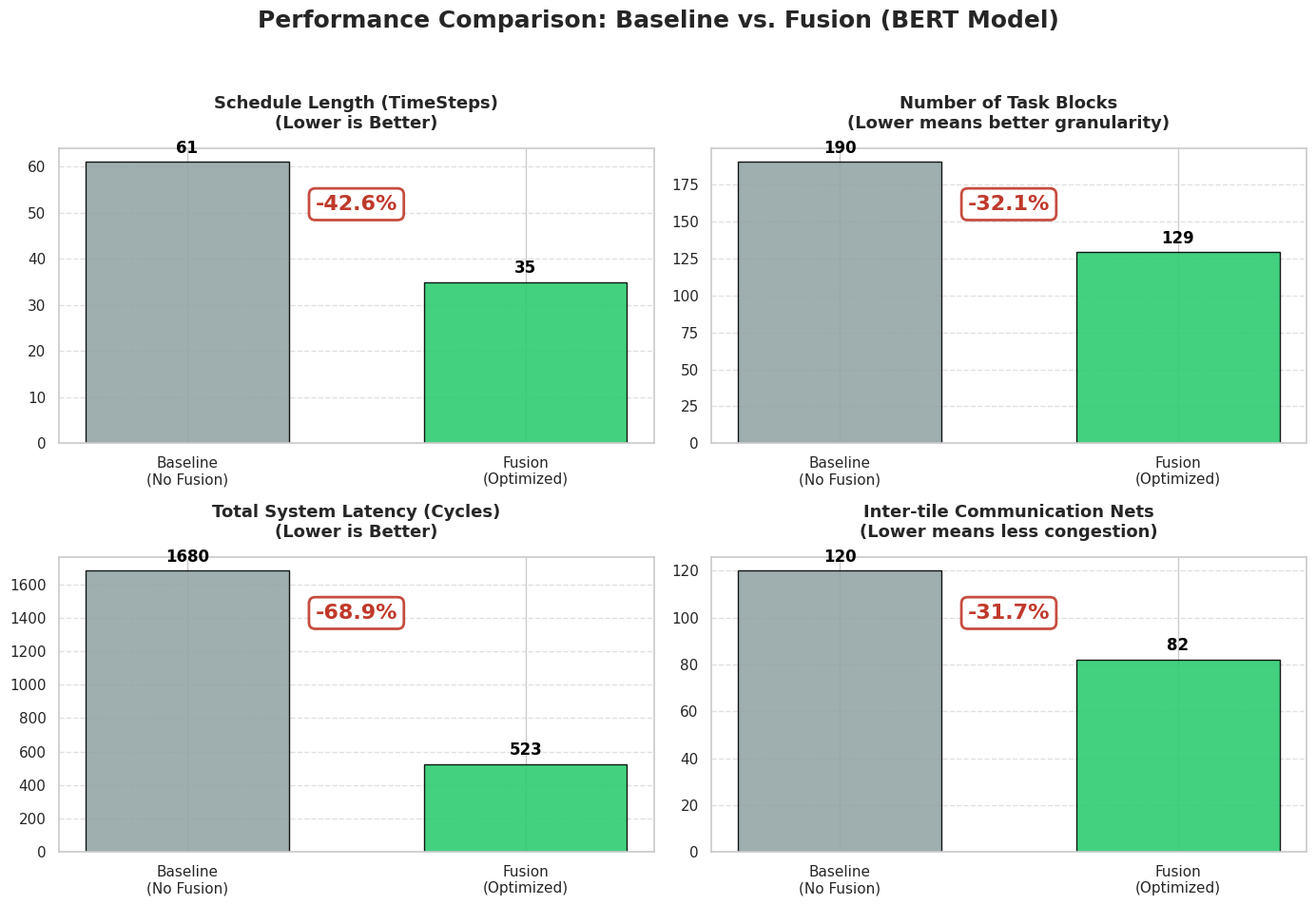

This chart was generated by the following Python code:
import re
import os
import matplotlib.pyplot as plt
import seaborn as sns
import pandas as pd
import numpy as np

# --- 配置文件名 ---
BASELINE_LOG = "bert_baseline_optimal.log"
FUSION_LOG = "bert_fusion_optimal.log"
OUTPUT_IMAGE = "bert_result_comparison_auto.png"

def parse_log_file(filepath):
    """
    解析 Log 文件，提取核心指标。
    返回一个包含 metrics 的字典，如果文件不存在或解析失败则返回 None。
    """
    metrics = {
        'TimeSteps': 0,
        'Blocks': 0,
        'Latency': 0,
        'Inter-tile Nets': 0
    }
    
    if not os.path.exists(filepath):
        print(f"Error: File not found - {filepath}")
        return None

    try:
        with open(filepath, 'r') as f:
            content = f.read()
            
            # 1. 提取 [RESULT] 行的数据
            # 格式: [RESULT] TimeSteps=61 Blocks=190 Latency=1680 Failed=0
            result_match = re.search(r"\[RESULT\] TimeSteps=(\d+) Blocks=(\d+) Latency=(\d+)", content)
            if result_match:
                metrics['TimeSteps'] = int(result_match.group(1))
                metrics['Blocks'] = int(result_match.group(2))
                metrics['Latency'] = int(result_match.group(3))
            else:
                print(f"Warning: Could not find '[RESULT]' line in {filepath}")

            # 2. 提取路由网络数量
            # 格式: Identified 120 inter-tile nets.
            nets_match = re.search(r"Identified (\d+) inter-tile nets", content)
            if nets_match:
                metrics['Inter-tile Nets'] = int(nets_match.group(1))
            else:
                print(f"Warning: Could not find 'Identified ... nets' in {filepath}")
                
        return metrics

    except Exception as e:
        print(f"Error parsing {filepath}: {e}")
        return None

def main():
    print("--- Starting Automated Log Analysis ---")
    
    # 1. 自动解析日志文件
    baseline_data = parse_log_file(BASELINE_LOG)
    fusion_data = parse_log_file(FUSION_LOG)

    if not baseline_data or not fusion_data:
        print("Aborting: Could not parse one or both log files.")
        # 为了演示，如果文件不存在，这里提供默认值（Fallback）防止代码直接崩溃，
        # 实际使用时请确保 Log 文件存在。
        print("Using fallback data for demonstration...")
        baseline_data = {'TimeSteps': 61, 'Blocks': 190, 'Latency': 1680, 'Inter-tile Nets': 120}
        fusion_data = {'TimeSteps': 35, 'Blocks': 129, 'Latency': 523, 'Inter-tile Nets': 82}

    print(f"Baseline Data: {baseline_data}")
    print(f"Fusion Data:   {fusion_data}")

    # 2. 构建 DataFrame
    metrics_list = ['TimeSteps', 'Blocks', 'Latency', 'Inter-tile Nets']
    data = {
        'Metric': metrics_list,
        'Baseline': [baseline_data[m] for m in metrics_list],
        'Fusion': [fusion_data[m] for m in metrics_list]
    }
    df = pd.DataFrame(data)

    # 3. 计算提升幅度 (Improvement Percentage)
    df['Improvement'] = (df['Baseline'] - df['Fusion']) / df['Baseline'] * 100

    # 4. 绘图逻辑
    sns.set(style="whitegrid")
    plt.rcParams.update({'font.size': 12, 'font.family': 'sans-serif'})

    fig, axes = plt.subplots(2, 2, figsize=(14, 10))
    fig.suptitle('Performance Comparison: Baseline vs. Fusion (BERT Model)', fontsize=18, fontweight='bold', y=0.98)
    axes = axes.flatten()

    titles = [
        'Schedule Length (TimeSteps)\n(Lower is Better)', 
        'Number of Task Blocks\n(Lower means better granularity)', 
        'Total System Latency (Cycles)\n(Lower is Better)', 
        'Inter-tile Communication Nets\n(Lower means less congestion)'
    ]
    colors = ['#95a5a6', '#2ecc71'] # 灰色 vs 绿色

    for i, metric in enumerate(metrics_list):
        ax = axes[i]
        
        # 准备数据
        vals = [df.loc[i, 'Baseline'], df.loc[i, 'Fusion']]
        labels = ['Baseline\n(No Fusion)', 'Fusion\n(Optimized)']
        
        # 绘制柱状图
        bars = ax.bar(labels, vals, color=colors, edgecolor='black', alpha=0.9, width=0.6)
        
        # 设置标题
        ax.set_title(titles[i], fontsize=13, fontweight='bold', pad=15)
        ax.grid(axis='y', linestyle='--', alpha=0.6)
        
        # 标注数值
        for bar in bars:
            height = bar.get_height()
            ax.text(bar.get_x() + bar.get_width()/2., height + (max(vals)*0.02),
                    f'{int(height)}',
                    ha='center', va='bottom', fontsize=12, fontweight='bold', color='black')
            
        # 标注提升百分比
        imp = df.loc[i, 'Improvement']
        # 计算标注位置（两柱中间）
        text_y = max(vals) * 0.85
        # 防止文字溢出下边界
        if text_y < max(vals) * 0.2: text_y = max(vals) * 0.5
            
        ax.annotate(f'-{imp:.1f}%', 
                    xy=(0.5, text_y), xycoords='data',
                    xytext=(0, 0), textcoords='offset points',
                    ha='center', va='center', fontsize=16, color='#c0392b', fontweight='heavy',
                    bbox=dict(boxstyle="round,pad=0.3", fc="white", ec="#c0392b", lw=2, alpha=0.9))

    plt.tight_layout(rect=[0, 0.03, 1, 0.95])
    
    # 5. 保存
    plt.savefig(OUTPUT_IMAGE, dpi=300)
    print(f"\n✅ Chart successfully generated: {OUTPUT_IMAGE}")
    # plt.show() # 如果是在服务器无头模式下运行，请注释掉这行

if __name__ == "__main__":
    main()
